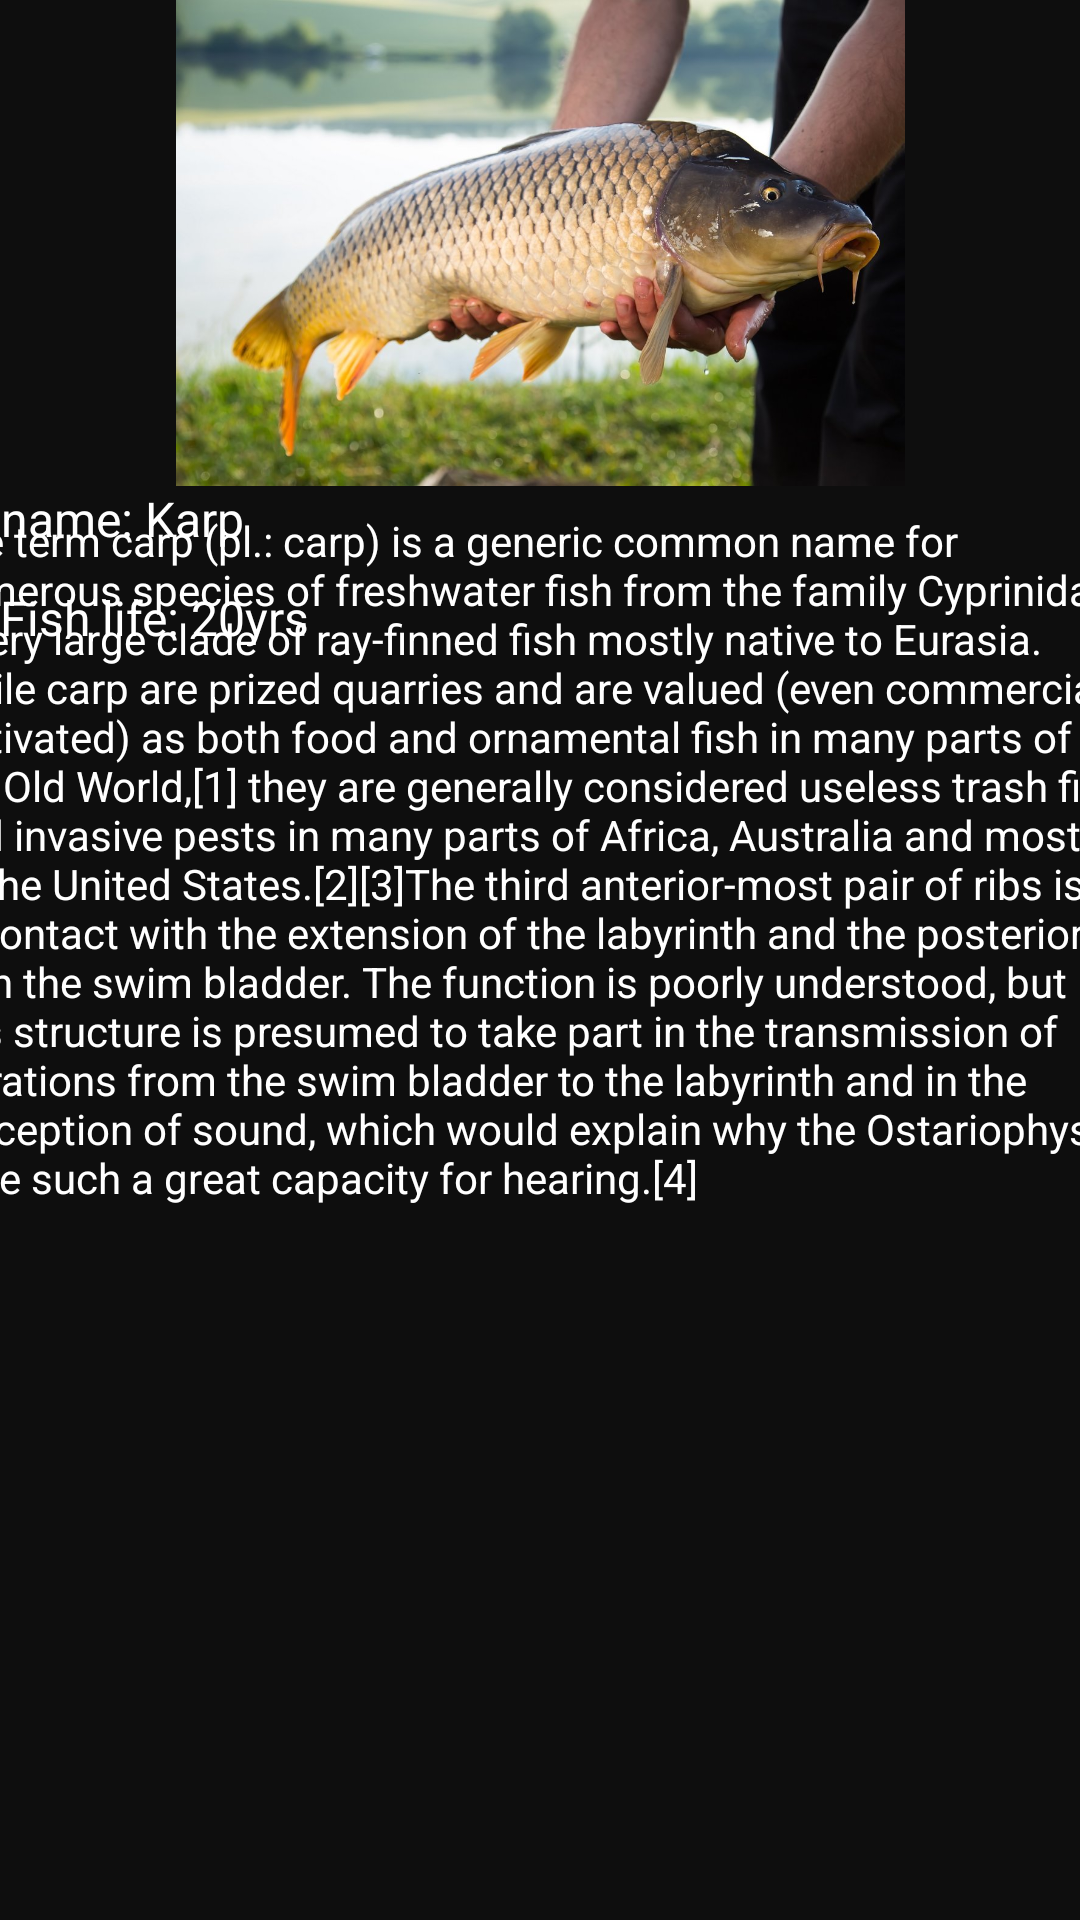

This screen was rendered from an Android layout file. Write that file and the resources it references.
<!-- AndroidManifest.xml: application theme Theme.FishAccompanyApp -->
<!-- res/layout/activity_karp.xml -->
<?xml version="1.0" encoding="utf-8"?>
<androidx.constraintlayout.widget.ConstraintLayout xmlns:android="http://schemas.android.com/apk/res/android"
    xmlns:app="http://schemas.android.com/apk/res-auto"
    xmlns:tools="http://schemas.android.com/tools"
    android:layout_width="match_parent"
    android:layout_height="match_parent"
    android:background="@color/DarkGray"
    tools:context=".KarpActivity">

    <LinearLayout
        android:id="@+id/linearLayout5"
        android:layout_width="0dp"
        android:layout_height="162dp"
        android:orientation="vertical"
        app:layout_constraintBottom_toBottomOf="parent"
        app:layout_constraintEnd_toEndOf="parent"
        app:layout_constraintHorizontal_bias="0.0"
        app:layout_constraintStart_toStartOf="parent"
        app:layout_constraintTop_toTopOf="parent"
        app:layout_constraintVertical_bias="0.0">

        <ImageView
            android:id="@+id/karpimg"
            android:layout_width="match_parent"
            android:layout_height="wrap_content"
            app:srcCompat="@drawable/karp" />
    </LinearLayout>

    <LinearLayout
        android:id="@+id/linearLayout6"
        android:layout_width="407dp"
        android:layout_height="33dp"
        android:orientation="vertical"
        app:layout_constraintBottom_toBottomOf="parent"
        app:layout_constraintEnd_toEndOf="parent"
        app:layout_constraintHorizontal_bias="0.727"
        app:layout_constraintStart_toStartOf="parent"
        app:layout_constraintTop_toBottomOf="@+id/linearLayout5"
        app:layout_constraintVertical_bias="0.0">

        <TextView
            android:id="@+id/karpName"
            android:layout_width="match_parent"
            android:layout_height="match_parent"
            android:text="Fish name: Karp"
            android:textColor="@color/white"
            android:textSize="16sp" />
    </LinearLayout>

    <LinearLayout
        android:layout_width="0dp"
        android:layout_height="wrap_content"
        android:orientation="vertical"
        app:layout_constraintBottom_toBottomOf="parent"
        app:layout_constraintEnd_toEndOf="parent"
        app:layout_constraintHorizontal_bias="1.0"
        app:layout_constraintStart_toStartOf="parent"
        app:layout_constraintTop_toBottomOf="@+id/linearLayout6"
        app:layout_constraintVertical_bias="0.0">

        <TextView
            android:id="@+id/textView4"
            android:layout_width="match_parent"
            android:layout_height="wrap_content"
            android:text="Fish life: 20yrs"
            android:textColor="@color/white"
            android:textSize="16sp" />
    </LinearLayout>

    <LinearLayout
        android:layout_width="405dp"
        android:layout_height="479dp"
        android:orientation="vertical"
        app:layout_constraintBottom_toBottomOf="parent"
        app:layout_constraintEnd_toEndOf="parent"
        app:layout_constraintStart_toStartOf="parent"
        app:layout_constraintTop_toBottomOf="@+id/linearLayout6"
        app:layout_constraintVertical_bias="0.719">

        <TextView
            android:id="@+id/textView5"
            android:layout_width="match_parent"
            android:layout_height="wrap_content"
            android:text="The term carp (pl.: carp) is a generic common name for numerous species of freshwater fish from the family Cyprinidae, a very large clade of ray-finned fish mostly native to Eurasia. While carp are prized quarries and are valued (even commercially cultivated) as both food and ornamental fish in many parts of the Old World,[1] they are generally considered useless trash fish and invasive pests in many parts of Africa, Australia and most of the United States.[2][3]The third anterior-most pair of ribs is in contact with the extension of the labyrinth and the posterior with the swim bladder. The function is poorly understood, but this structure is presumed to take part in the transmission of vibrations from the swim bladder to the labyrinth and in the perception of sound, which would explain why the Ostariophysi have such a great capacity for hearing.[4]"
            android:textColor="@color/white" />
    </LinearLayout>
</androidx.constraintlayout.widget.ConstraintLayout>
<!-- resources referenced by this layout -->
<resources>
  <color name="DarkGray">#0E0E0E</color>
  <color name="white">#FFFFFFFF</color>
  <!-- drawable karp: jpg bitmap (drawable, 124050 bytes) -->
  <style name="Theme.FishAccompanyApp" parent="Base.Theme.FishAccompanyApp" />
  <style name="Base.Theme.FishAccompanyApp" parent="Theme.Material3.DayNight.NoActionBar">
          
          
      </style>
</resources>
